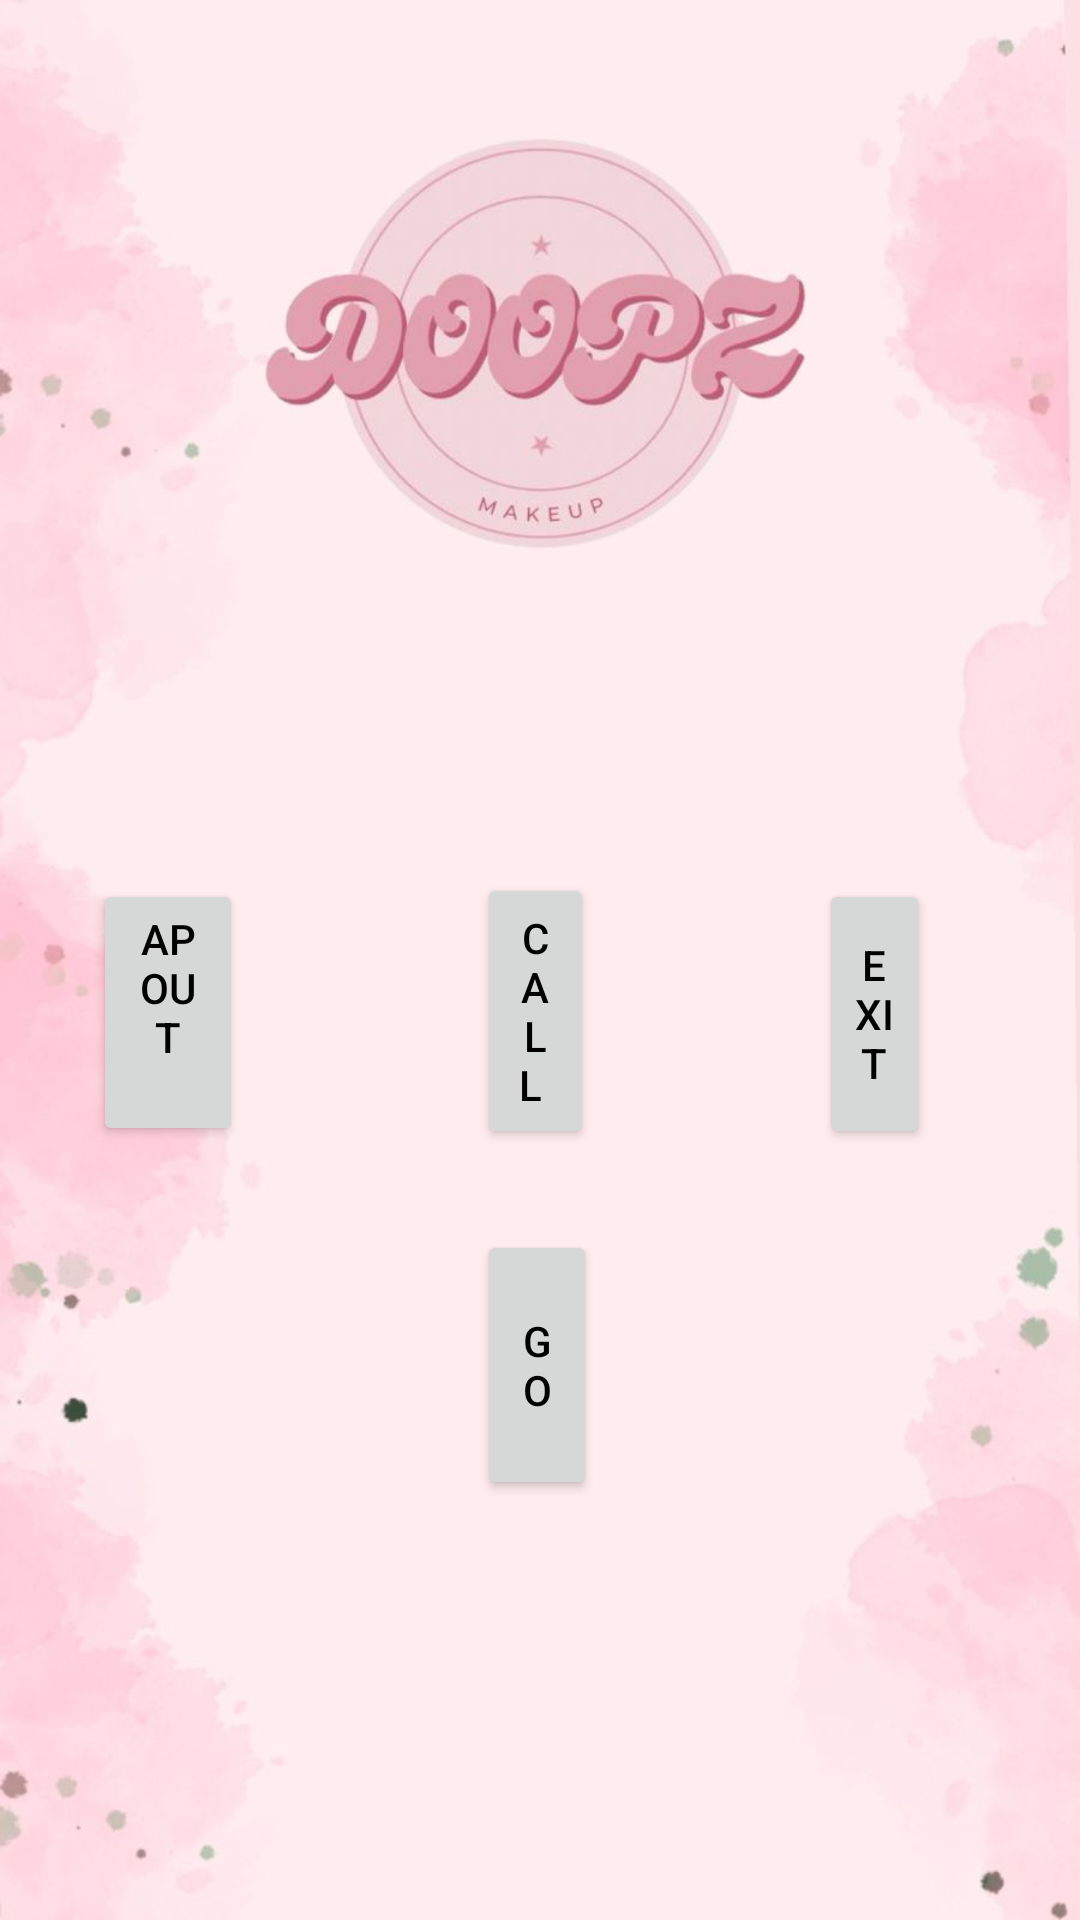

Android layout source for this screen:
<!-- AndroidManifest.xml: application theme Theme.Oo -->
<!-- res/layout/activity_main.xml -->
<?xml version="1.0" encoding="utf-8"?>
<LinearLayout xmlns:android="http://schemas.android.com/apk/res/android"
    xmlns:app="http://schemas.android.com/apk/res-auto"
    xmlns:tools="http://schemas.android.com/tools"
    android:layout_width="fill_parent"
    android:layout_height="fill_parent"
    android:background="#FDEAEE"
    android:orientation="vertical"
    tools:context=".MainActivity">

    <RelativeLayout
        android:layout_width="match_parent"
        android:layout_height="wrap_content">


        <ImageView
            android:id="@+id/imageView2"
            android:layout_width="match_parent"
            android:layout_height="match_parent"
            android:contentDescription="@string/todo"
            android:src="@drawable/bak3"
            app:srcCompat="@mipmap/bak3" />

        <Button
            android:id="@+id/aboutbutton"
            android:layout_width="101dp"
            android:layout_height="89dp"
            android:layout_alignParentStart="true"
            android:layout_alignParentTop="true"
            android:layout_alignParentEnd="true"
            android:layout_marginStart="31dp"
            android:layout_marginTop="293dp"
            android:layout_marginEnd="279dp"
            android:text="@string/about"
            android:textColor="@color/black"
            tools:ignore="MissingConstraints"
            tools:layout_editor_absoluteX="84dp"
            tools:layout_editor_absoluteY="368dp" />

        <Button
            android:id="@+id/callbutton"
            android:layout_width="wrap_content"
            android:layout_height="92dp"
            android:layout_alignParentStart="true"
            android:layout_alignParentTop="true"
            android:layout_alignParentEnd="true"
            android:layout_marginStart="159dp"
            android:layout_marginTop="291dp"
            android:layout_marginEnd="162dp"
            android:text="@string/call_us"
            android:textColor="@color/black"
            tools:ignore="MissingConstraints"
            tools:layout_editor_absoluteX="236dp"
            tools:layout_editor_absoluteY="368dp" />

        <Button
            android:id="@+id/exitbutton"
            android:layout_width="wrap_content"
            android:layout_height="90dp"
            android:layout_alignParentStart="true"
            android:layout_alignParentTop="true"
            android:layout_alignParentEnd="true"
            android:layout_marginStart="273dp"
            android:layout_marginTop="293dp"
            android:layout_marginEnd="50dp"
            android:text="@string/exit"
            android:textColor="@color/black"
            tools:ignore="MissingConstraints"
            tools:layout_editor_absoluteX="158dp"
            tools:layout_editor_absoluteY="437dp" />


        <Button
            android:id="@+id/gobutton"
            android:layout_width="wrap_content"
            android:layout_height="90dp"
            android:layout_alignParentStart="true"
            android:layout_alignParentTop="true"
            android:layout_alignParentEnd="true"
            android:layout_marginStart="159dp"
            android:layout_marginTop="410dp"
            android:layout_marginEnd="161dp"
            android:text="@string/go"
            android:textColor="@color/black" />


    </RelativeLayout>

</LinearLayout>
<!-- resources referenced by this layout -->
<resources>
  <color name="black">#FF000000</color>
  <!-- drawable bak3 (drawable) -->
  <?xml version="1.0" encoding="utf-8"?>
  <img xmlns:android="http://schemas.android.com/apk/res/android">
  
  </img>
  <!-- mipmap bak3 (drawable) -->
  <?xml version="1.0" encoding="utf-8"?>
  <img xmlns:android="http://schemas.android.com/apk/res/android">
  
  </img>
  <string name="about">APOUT\n</string>
  <string name="call_us">"CALL "</string>
  <string name="exit">EXIT</string>
  <string name="go">GO</string>
  <string name="todo">todo</string>
  <style name="Theme.Oo" parent="Base.Theme.Oo" />
  <style name="Base.Theme.Oo" parent="Theme.Material3.DayNight.NoActionBar">
          
          
          <item name="colorPrimary">#00ffff</item>
      </style>
</resources>
